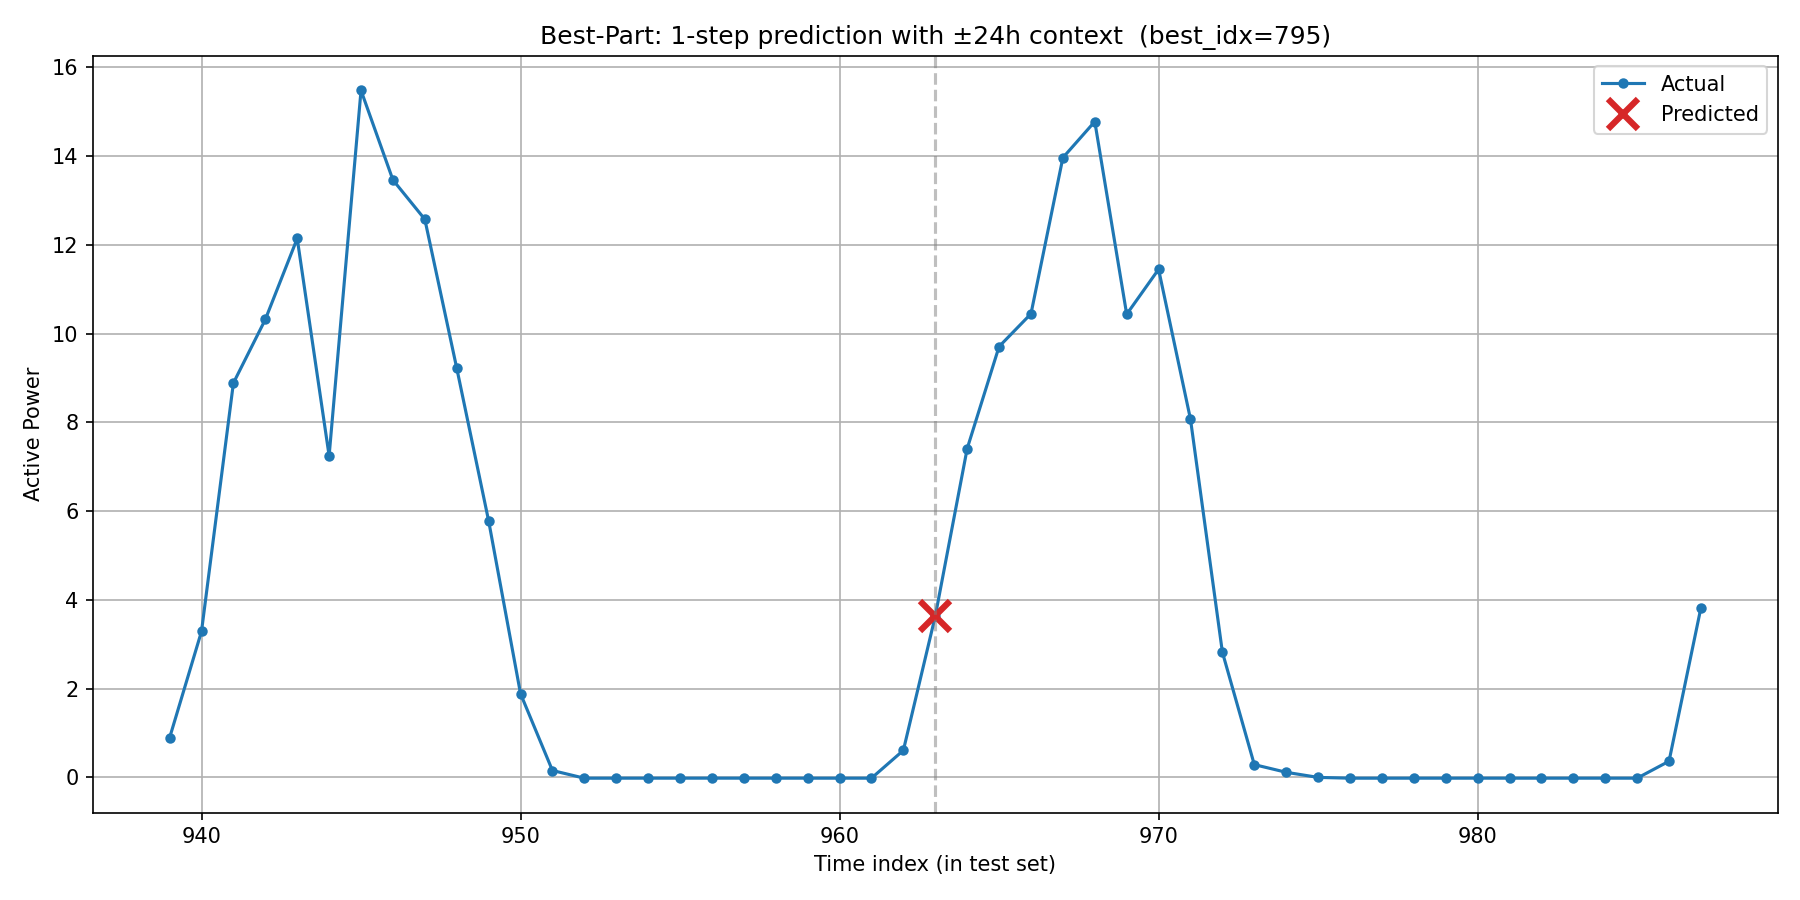

Data behind this chart, as committed beside it:
timestamp, actual, predicted, is_predicted_point
2017/12/28 7:00, 0.8896, , 0
2017/12/28 8:00, 3.288, , 0
2017/12/28 9:00, 8.887, , 0
2017/12/28 10:00, 10.32, , 0
2017/12/28 11:00, 12.14, , 0
2017/12/28 12:00, 7.245, , 0
2017/12/28 13:00, 15.48, , 0
2017/12/28 14:00, 13.46, , 0
2017/12/28 15:00, 12.58, , 0
2017/12/28 16:00, 9.223, , 0
2017/12/28 17:00, 5.779, , 0
2017/12/28 18:00, 1.883, , 0
2017/12/28 19:00, 0.1518, , 0
2017/12/28 20:00, -0.02142, , 0
2017/12/28 21:00, -0.02126, , 0
2017/12/28 22:00, -0.02107, , 0
2017/12/28 23:00, -0.02095, , 0
2017/12/29 0:00, -0.0207, , 0
2017/12/29 1:00, -0.0211, , 0
2017/12/29 2:00, -0.02116, , 0
2017/12/29 3:00, -0.02124, , 0
2017/12/29 4:00, -0.02135, , 0
2017/12/29 5:00, -0.02121, , 0
2017/12/29 6:00, 0.6059, , 0
2017/12/29 7:00, 3.632, 3.633, 1
2017/12/29 8:00, 7.408, , 0
2017/12/29 9:00, 9.708, , 0
2017/12/29 10:00, 10.45, , 0
2017/12/29 11:00, 13.97, , 0
2017/12/29 12:00, 14.78, , 0
2017/12/29 13:00, 10.44, , 0
2017/12/29 14:00, 11.45, , 0
2017/12/29 15:00, 8.07, , 0
2017/12/29 16:00, 2.819, , 0
2017/12/29 17:00, 0.2845, , 0
2017/12/29 18:00, 0.1114, , 0
2017/12/29 19:00, -0.003649, , 0
2017/12/29 20:00, -0.02154, , 0
2017/12/29 21:00, -0.0214, , 0
2017/12/29 22:00, -0.02127, , 0
2017/12/29 23:00, -0.02134, , 0
2017/12/30 0:00, -0.02109, , 0
2017/12/30 1:00, -0.02135, , 0
2017/12/30 2:00, -0.02126, , 0
2017/12/30 3:00, -0.02117, , 0
2017/12/30 4:00, -0.02128, , 0
2017/12/30 5:00, -0.02127, , 0
2017/12/30 6:00, 0.3612, , 0
2017/12/30 7:00, 3.823, , 0
